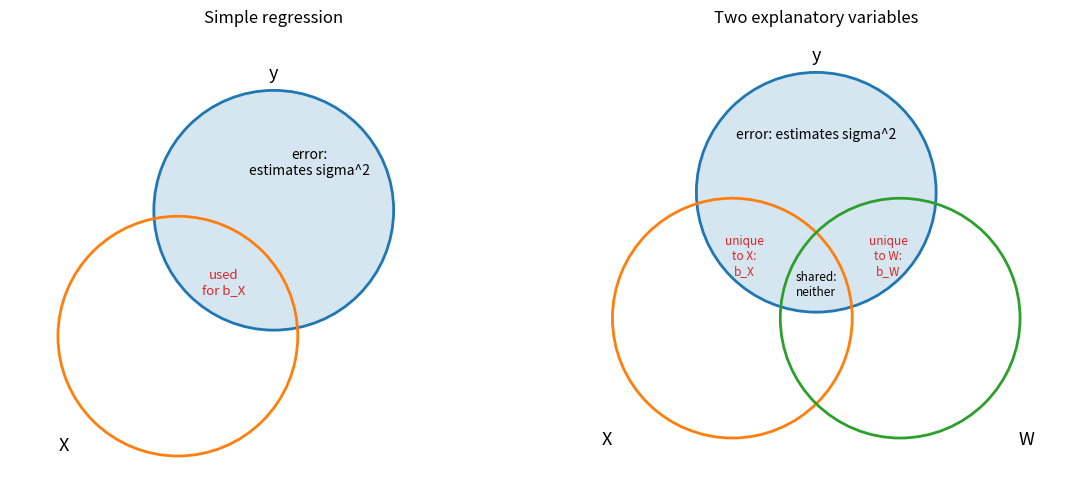

Source code (Python):
"""Venn diagrams for simple and multiple regression: which variation is used for which coefficient."""

import matplotlib.pyplot as plt
from matplotlib.patches import Circle

fig, axes = plt.subplots(1, 2, figsize=(11, 5))


def circle(ax, xy, color, fill=False):
    if fill:
        ax.add_patch(Circle(xy, 1.0, color=color, alpha=0.18, lw=0))
    ax.add_patch(Circle(xy, 1.0, fill=False, color=color, lw=2))


ax = axes[0]
circle(ax, (0.0, 0.4), "C0", fill=True)
circle(ax, (-0.8, -0.65), "C1")
ax.text(0.0, 1.5, "y", ha="center", fontsize=13)
ax.text(-1.75, -1.6, "X", ha="center", fontsize=13)
ax.text(0.3, 0.7, "error:\nestimates sigma^2", ha="center", fontsize=10)
ax.text(-0.42, -0.2, "used\nfor b_X", ha="center", va="center", fontsize=9.5, color="C3")
ax.set_title("Simple regression")

ax = axes[1]
circle(ax, (0.0, 0.55), "C0", fill=True)
circle(ax, (-0.7, -0.5), "C1")
circle(ax, (0.7, -0.5), "C2")
ax.text(0.0, 1.65, "y", ha="center", fontsize=13)
ax.text(-1.75, -1.55, "X", ha="center", fontsize=13)
ax.text(1.75, -1.55, "W", ha="center", fontsize=13)
ax.text(0.0, 1.0, "error: estimates sigma^2", ha="center", fontsize=10)
ax.text(-0.6, 0.02, "unique\nto X:\nb_X", ha="center", va="center", fontsize=8.5, color="C3")
ax.text(0.6, 0.02, "unique\nto W:\nb_W", ha="center", va="center", fontsize=8.5, color="C3")
ax.text(0.0, -0.22, "shared:\nneither", ha="center", va="center", fontsize=8.5)
ax.set_title("Two explanatory variables")

for ax in axes:
    ax.set_xlim(-2.2, 2.2)
    ax.set_ylim(-1.8, 1.9)
    ax.set_aspect("equal")
    ax.axis("off")
fig.tight_layout()
